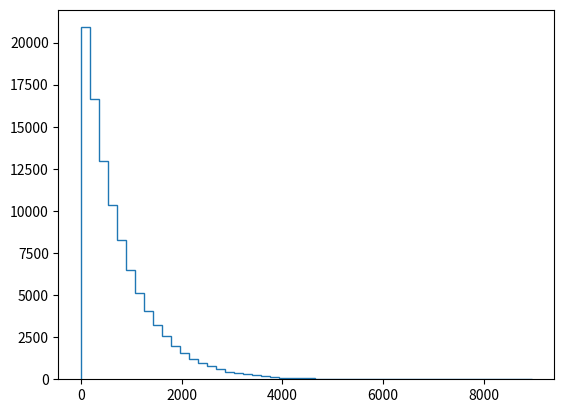

Reproduce this figure in Python. (Note: this script raises an exception after producing the figure.)
#  A horse as fast as Secretariat is a rare event, which can be modeled as a Poisson process, and the waiting time between arrivals of a Poisson process is Exponentially distributed.
import numpy as np
import matplotlib.pyplot as plt
# Compute ECDF
def ecdf(data):
    """Compute ECDF for a one-dimensional array of measurements."""

    # Number of data points: n
    n = len(data)

    # x-data for the ECDF: x
    x = np.sort(data)

    # y-data for the ECDF: y
    y = np.arange(1, n+1) / n

    return x, y
nohitter_times = [ 843, 1613, 1101,  215,  684,  814,  278,  324,  161,  219,  545,
        715,  966,  624,   29,  450,  107,   20,   91, 1325,  124, 1468,
        104, 1309,  429,   62, 1878, 1104,  123,  251,   93,  188,  983,
        166,   96,  702,   23,  524,   26,  299,   59,   39,   12,    2,
        308, 1114,  813,  887,  645, 2088,   42, 2090,   11,  886, 1665,
       1084, 2900, 2432,  750, 4021, 1070, 1765, 1322,   26,  548, 1525,
         77, 2181, 2752,  127, 2147,  211,   41, 1575,  151,  479,  697,
        557, 2267,  542,  392,   73,  603,  233,  255,  528,  397, 1529,
       1023, 1194,  462,  583,   37,  943,  996,  480, 1497,  717,  224,
        219, 1531,  498,   44,  288,  267,  600,   52,  269, 1086,  386,
        176, 2199,  216,   54,  675, 1243,  463,  650,  171,  327,  110,
        774,  509,    8,  197,  136,   12, 1124,   64,  380,  811,  232,
        192,  731,  715,  226,  605,  539, 1491,  323,  240,  179,  702,
        156,   82, 1397,  354,  778,  603, 1001,  385,  986,  203,  149,
        576,  445,  180, 1403,  252,  675, 1351, 2983, 1568,   45,  899,
       3260, 1025,   31,  100, 2055, 4043,   79,  238, 3931, 2351,  595,
        110,  215,    0,  563,  206,  660,  242,  577,  179,  157,  192,
        192, 1848,  792, 1693,   55,  388,  225, 1134, 1172, 1555,   31,
       1582, 1044,  378, 1687, 2915,  280,  765, 2819,  511, 1521,  745,
       2491,  580, 2072, 6450,  578,  745, 1075, 1103, 1549, 1520,  138,
       1202,  296,  277,  351,  391,  950,  459,   62, 1056, 1128,  139,
        420,   87,   71,  814,  603, 1349,  162, 1027,  783,  326,  101,
        876,  381,  905,  156,  419,  239,  119,  129,  467]


#### HOW OFTEN DO WE GET NO-HITTERS?
# Seed random number generator
np.random.seed(42)

# Compute mean no-hitter time: tau
tau = np.mean(nohitter_times)

# Draw out of an exponential distribution with parameter tau: inter_nohitter_time
inter_nohitter_time = np.random.exponential(tau, 100000)

# Plot the PDF and label axes
_ = plt.hist(inter_nohitter_time,
             bins = 50, normed = True, histtype="step")
_ = plt.xlabel('Games between no-hitters')
_ = plt.ylabel('PDF')

# Show the plot
plt.show()


#### VERIFY EXPONENTIAL DISTRIBUTION DESCRIBES OBSERVED DATA
# Create an ECDF from real data: x, y
x, y = ecdf(nohitter_times)

# Create a CDF from theoretical samples: x_theor, y_theor
x_theor, y_theor = ecdf(inter_nohitter_time)

# Overlay the plots
plt.plot(x_theor, y_theor)
plt.plot(x, y, marker=".", linestyle="none")

# Margins and axis labels
plt.margins(0.02)
plt.xlabel('Games between no-hitters')
plt.ylabel('CDF')

# Show the plot
plt.show()


#### THIS TAU PARAMETER IS OPTIMAL
# Plot the theoretical CDFs
plt.plot(x_theor, y_theor)
plt.plot(x, y, marker='.', linestyle='none')
plt.margins(0.02)
plt.xlabel('Games between no-hitters')
plt.ylabel('CDF')

# Take samples with half tau: samples_half
samples_half = np.random.exponential(tau/2, 10000)

# Take samples with double tau: samples_double
samples_double = np.random.exponential(2*tau, 10000)

# Generate CDFs from these samples
x_half, y_half = ecdf(samples_half)
x_double, y_double = ecdf(samples_double)

# Plot these CDFs as lines
_ = plt.plot(x_half, y_half)
_ = plt.plot(x_double, y_double)

# Show the plot
plt.show()

#### CREATE A STORY = SUM OF 2 EXPONENTIAL
# what is the total waiting time for the arrival of two different Poisson processes?
def successive_poisson(tau1, tau2, size=1):
    # Draw samples out of first exponential distribution: t1
    t1 = np.random.exponential(tau1, size)

    # Draw samples out of second exponential distribution: t2
    t2 = np.random.exponential(tau2, size)

    return t1 + t2

# The mean waiting time for a no-hitter is 764 games, and the mean waiting time for hitting the cycle is 715 games.
# Draw samples of waiting times
waiting_times = successive_poisson(764, 715, size=100000)

# Make the histogram
_ = plt.hist(waiting_times, bins=100, histtype='step',
             normed=True)

# Label axes
_ = plt.xlabel('total waiting time (games)')
_ = plt.ylabel('PDF')

# Show the plot
plt.show()
